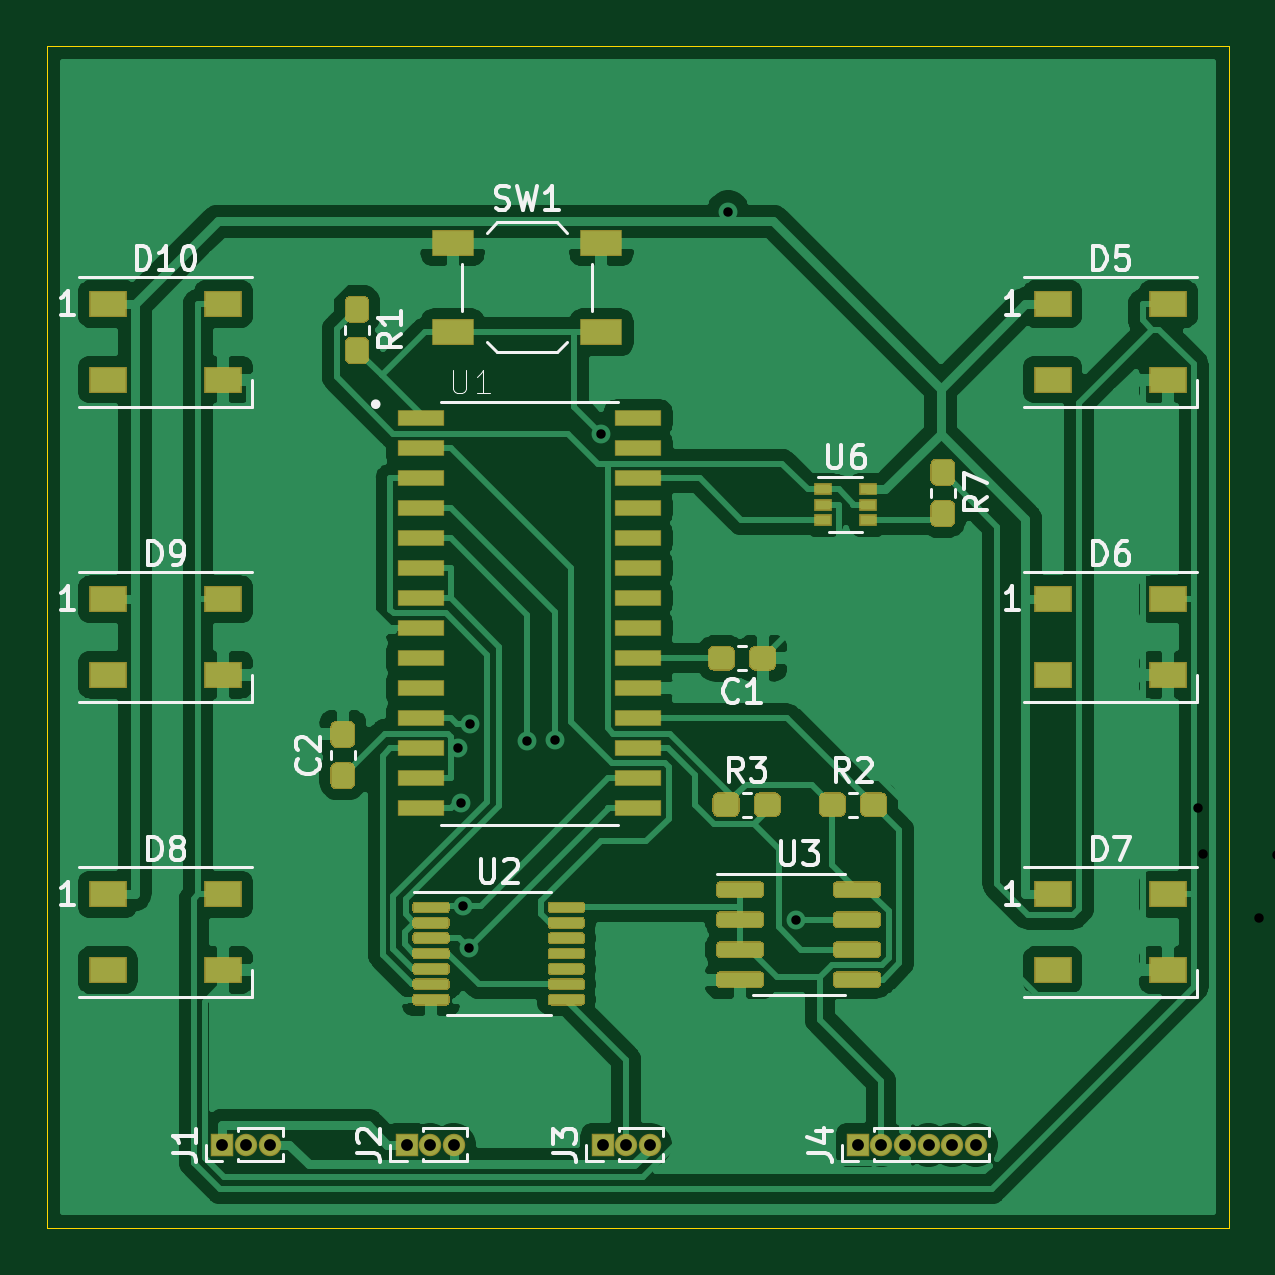
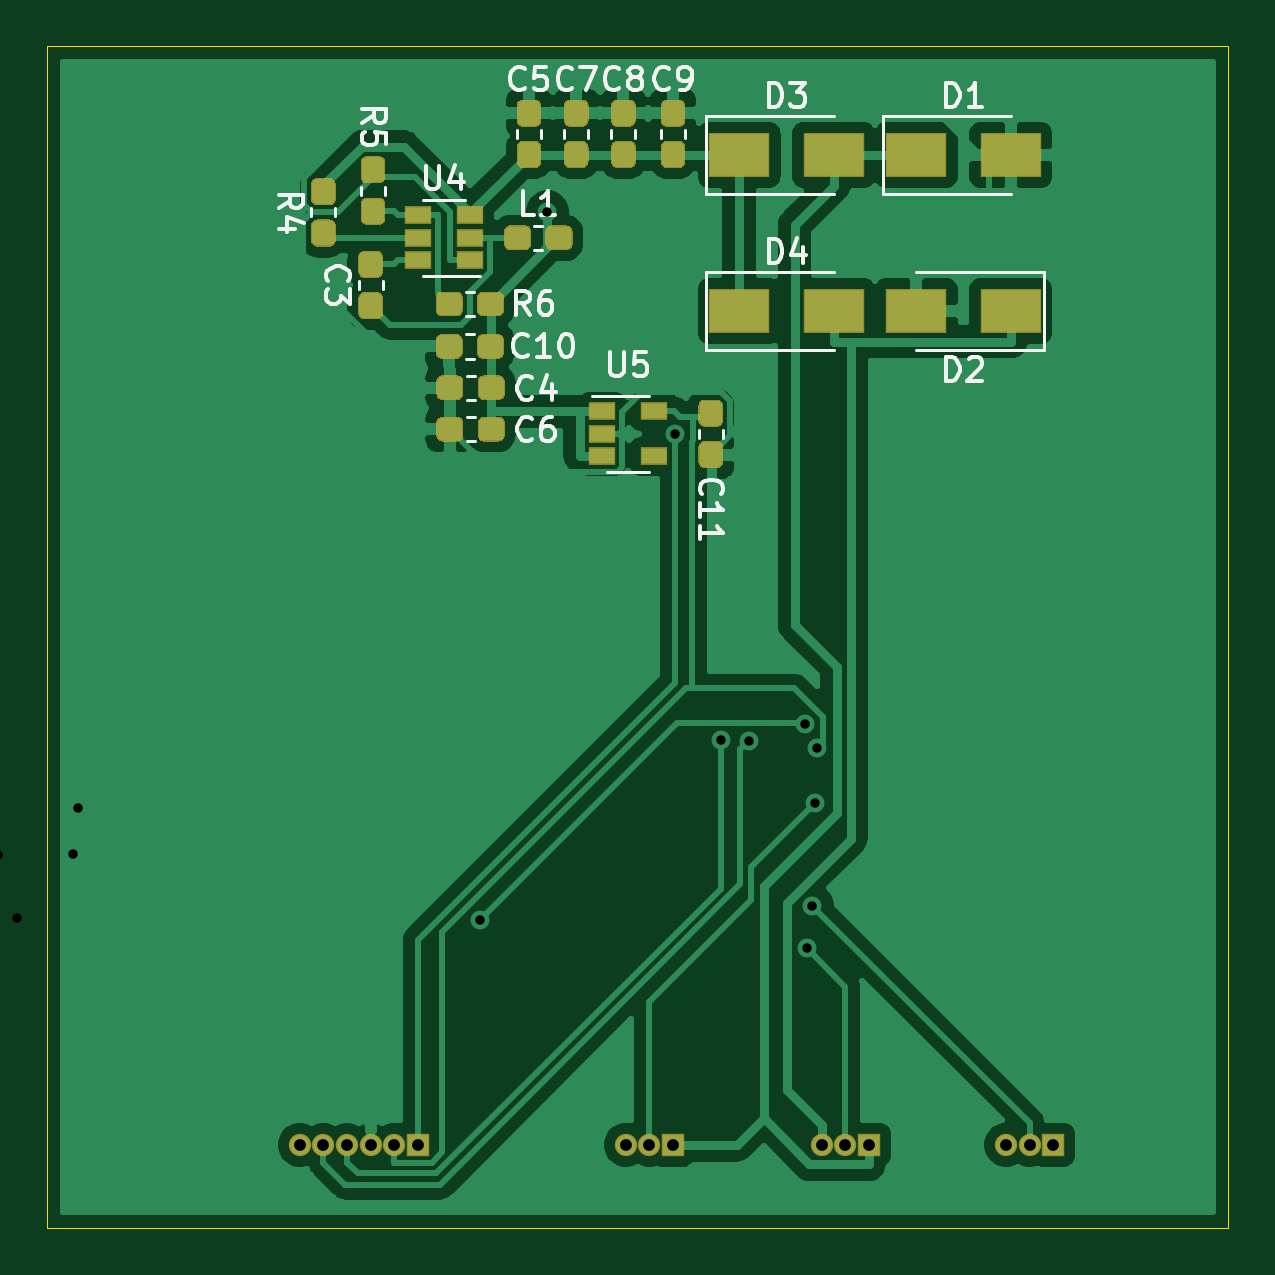
Circuit board: 12 layer files. Board 50.0 x 50.0 mm.
- bottom_copper: CellLight-B_Cu.gbr (78913 bytes)
- bottom_mask: CellLight-B_Mask.gbr (10673 bytes)
- paste: CellLight-B_Paste.gbr (10114 bytes)
- bottom_silk: CellLight-B_SilkS.gbr (16087 bytes)
- outline: CellLight-Edge_Cuts.gbr (694 bytes)
- top_copper: CellLight-F_Cu.gbr (122760 bytes)
- top_mask: CellLight-F_Mask.gbr (14690 bytes)
- paste: CellLight-F_Paste.gbr (14131 bytes)
- top_silk: CellLight-F_SilkS.gbr (19636 bytes)
- drill: CellLight-NPTH.drl (269 bytes)
- drill: CellLight-PTH.drl (860 bytes)
- drill: CellLight.drl (667 bytes)

=== bottom_copper: CellLight-B_Cu.gbr (78913 bytes, source omitted) ===
=== bottom_mask: CellLight-B_Mask.gbr (10673 bytes, source omitted) ===
=== paste: CellLight-B_Paste.gbr (10114 bytes, source omitted) ===
=== bottom_silk: CellLight-B_SilkS.gbr (16087 bytes, source omitted) ===
=== outline: CellLight-Edge_Cuts.gbr ===
%TF.GenerationSoftware,KiCad,Pcbnew,(5.1.6)-1*%
%TF.CreationDate,2020-08-14T21:54:29-04:00*%
%TF.ProjectId,CellLight,43656c6c-4c69-4676-9874-2e6b69636164,rev?*%
%TF.SameCoordinates,Original*%
%TF.FileFunction,Profile,NP*%
%FSLAX46Y46*%
G04 Gerber Fmt 4.6, Leading zero omitted, Abs format (unit mm)*
G04 Created by KiCad (PCBNEW (5.1.6)-1) date 2020-08-14 21:54:29*
%MOMM*%
%LPD*%
G01*
G04 APERTURE LIST*
%TA.AperFunction,Profile*%
%ADD10C,0.050000*%
%TD*%
G04 APERTURE END LIST*
D10*
X186300000Y-66000000D02*
X136300000Y-66000000D01*
X136300000Y-116000000D02*
X186300000Y-116000000D01*
X136300000Y-66000000D02*
X136300000Y-116000000D01*
X186300000Y-116000000D02*
X186300000Y-66000000D01*
M02*

=== top_copper: CellLight-F_Cu.gbr (122760 bytes, source omitted) ===
=== top_mask: CellLight-F_Mask.gbr (14690 bytes, source omitted) ===
=== paste: CellLight-F_Paste.gbr (14131 bytes, source omitted) ===
=== top_silk: CellLight-F_SilkS.gbr (19636 bytes, source omitted) ===
=== drill: CellLight-NPTH.drl ===
M48
; DRILL file {KiCad (5.1.6)-1} date 09/26/20 21:02:21
; FORMAT={-:-/ absolute / inch / decimal}
; #@! TF.CreationDate,2020-09-26T21:02:21-04:00
; #@! TF.GenerationSoftware,Kicad,Pcbnew,(5.1.6)-1
; #@! TF.FileFunction,NonPlated,1,2,NPTH
FMAT,2
INCH
%
G90
G05
T0
M30

=== drill: CellLight-PTH.drl ===
M48
; DRILL file {KiCad (5.1.6)-1} date 09/26/20 21:02:21
; FORMAT={-:-/ absolute / inch / decimal}
; #@! TF.CreationDate,2020-09-26T21:02:21-04:00
; #@! TF.GenerationSoftware,Kicad,Pcbnew,(5.1.6)-1
; #@! TF.FileFunction,Plated,1,2,PTH
FMAT,2
INCH
T1C0.0157
T2C0.0394
%
G90
G05
T1
X7.2831Y-3.8679
X7.2919Y-3.9447
X7.3847Y-4.0517
X7.4161Y-3.9453
X7.4874Y-4.0654
X7.6731Y-3.7966
X7.7777Y-4.8327
X7.8892Y-4.9376
X8.1824Y-4.4411
X8.2437Y-4.5896
X8.244Y-4.5236
X8.3515Y-4.3345
X8.3918Y-4.3338
X8.4241Y-4.3096
X8.4769Y-4.119
X8.4772Y-4.6976
X8.5283Y-4.1189
X8.616Y-4.1161
T2
X7.3902Y-4.9193
X7.4902Y-4.9193
X7.5902Y-4.9193
X8.8248Y-3.9173
X8.8248Y-4.0173
X7.3898Y-5.063
X7.4898Y-5.063
X7.5898Y-5.063
X7.3898Y-4.7756
X7.4898Y-4.7756
X7.5898Y-4.7756
X8.002Y-4.6437
X8.2902Y-4.9154
X8.3902Y-4.9154
X8.4902Y-4.9154
X8.5902Y-4.9154
X8.6902Y-4.9154
X8.7902Y-4.9154
T0
M30

=== drill: CellLight.drl ===
M48
; DRILL file {KiCad (5.1.6)-1} date 08/14/20 21:54:11
; FORMAT={3:3/ absolute / metric / suppress leading zeros}
; #@! TF.CreationDate,2020-08-14T21:54:11-04:00
; #@! TF.GenerationSoftware,Kicad,Pcbnew,(5.1.6)-1
FMAT,2
METRIC,TZ
T1C0.400
T2C0.500
%
G90
G05
T1
X153684Y-95698
X153806Y-98031
X153895Y-102380
X154146Y-104177
X154195Y-94702
X156602Y-95388
X157774Y-95372
X159727Y-82400
X165115Y-73001
X167979Y-102965
T2
X170600Y-112500
X171600Y-112500
X172600Y-112500
X173600Y-112500
X174600Y-112500
X175600Y-112500
X151500Y-112500
X152500Y-112500
X153500Y-112500
X159800Y-112500
X160800Y-112500
X161800Y-112500
X143700Y-112500
X144700Y-112500
X145700Y-112500
T0
M30

